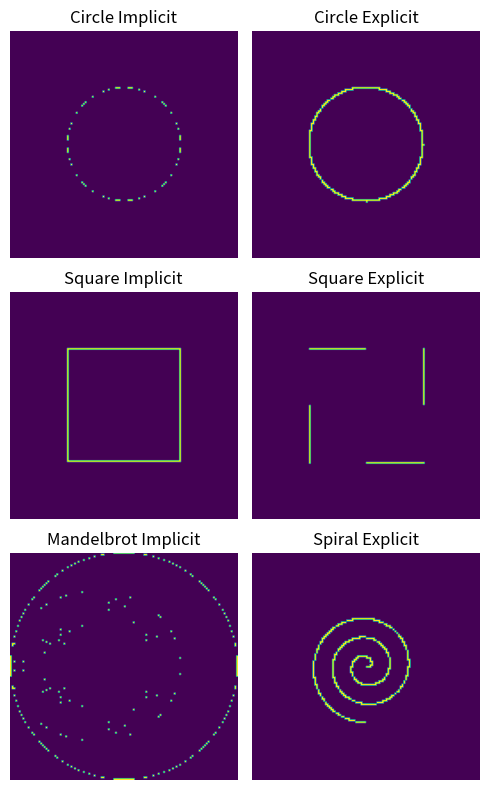

Recreate this plot in Python.
"""
Modellierung I -- Blatt 3, Aufgabe 2
Template fuer implizite und explizite Kurven.

Aufgabe: Implementieren Sie die mit `pass` markierten Funktionen.
Plot-Helfer und Beispielausgaben sind bereits vollstaendig vorgegeben.
"""

import matplotlib.pyplot as plt
import numpy as np

RESOLUTION = 128


# ---------- Plot-Helfer (vorgegeben) ---------------------------------
def plot_implicit(f, eps=1e-2):
    """Setzt Pixel auf 1 wenn |f(x,y)| < eps -- nahe der Niveaumenge {f=0}."""
    x = np.linspace(-2, 2, RESOLUTION)
    y = np.linspace(-2, 2, RESOLUTION)
    X, Y = np.meshgrid(x, y)
    Z = f(X, Y)
    return np.abs(Z) < eps


def plot_explicit(f, step_size=1e-3):
    """Folgt der Parametrisierung f: [0,1] -> R^2 und setzt Pixel."""
    Z = np.zeros((RESOLUTION, RESOLUTION))
    for t in np.arange(0, 1, step_size):
        x, y = f(t)
        ix = int(x * RESOLUTION / 4 + RESOLUTION / 2)
        iy = int(y * RESOLUTION / 4 + RESOLUTION / 2)
        if 0 <= ix < RESOLUTION and 0 <= iy < RESOLUTION:
            Z[ix, iy] = 1
    return Z


# ---------- Implizite Funktionen ------------------------------------
def circle_implicit(x, y):
    """Niveaumenge x^2 + y^2 - 1 = 0 (Einheitskreis)."""
    return x**2 + y**2 - 1


def square_implicit(x, y):
    """Rand des Quadrats mit Ecken bei (+/-1, +/-1)."""
    return np.maximum(np.abs(x), np.abs(y)) - 1


def mandelbrot_implicit(x, y):
    """1 ausserhalb, 0 innerhalb des Mandelbrot-Sets.

    Iteriere f_0 = 0, f_{n+1} = f_n^2 + (x + i y); innerhalb wenn |f_10| < 2.
    Tipp: in Python ist  c = x + 1j*y  ein komplexer NumPy-Array.
    """
    c = x + 1j * y
    f = np.zeros_like(c)
    for _ in range(50):
        f = np.where(np.abs(f) < 2, f**2 + c, f) # Gibt 0 an der Grenze zurück (wo |f| ≈ 2)
    return np.abs(f) - 2


# ---------- Explizite Funktionen ------------------------------------
def circle_explicit(t):
    """Parametrisierung des Einheitskreises fuer t in [0, 1]."""
    return np.cos(2 * np.pi * t), np.sin(2 * np.pi * t)


def square_explicit(t):
    """Lauf entlang der Quadratseiten -- Ecken (+/-1, +/-1) -- fuer t in [0, 1]."""
    t = 4 * t % 4
    if 0 <= t < 1:
        return -1, -1 + t
    elif 1 <= t < 2:
        return -1 + (t - 1), 1
    elif 2 <= t < 3:
        return 1, 1 - (t - 2)
    else:
        return 1 - (t - 3), -1


def spiral_explicit(t):
    """Spirale, die im Ursprung startet und mind. 3 Umdrehungen macht."""
    r = t
    theta = 2 * np.pi * 3 * t
    return r * np.cos(theta), r * np.sin(theta)


# ---------- Plotten -------------------------------------------------
if __name__ == "__main__":
    fig, ax = plt.subplots(3, 2, figsize=(5, 8))
    for a in ax.flatten():
        a.axis("off")

    ax[0, 0].imshow(plot_implicit(circle_implicit))
    ax[0, 0].set_title("Circle Implicit")
    ax[0, 1].imshow(plot_explicit(circle_explicit))
    ax[0, 1].set_title("Circle Explicit")

    ax[1, 0].imshow(plot_implicit(square_implicit))
    ax[1, 0].set_title("Square Implicit")
    ax[1, 1].imshow(plot_explicit(square_explicit))
    ax[1, 1].set_title("Square Explicit")

    ax[2, 0].imshow(plot_implicit(mandelbrot_implicit))
    ax[2, 0].set_title("Mandelbrot Implicit")
    ax[2, 1].imshow(plot_explicit(spiral_explicit))
    ax[2, 1].set_title("Spiral Explicit")

    plt.tight_layout()
    plt.show()
